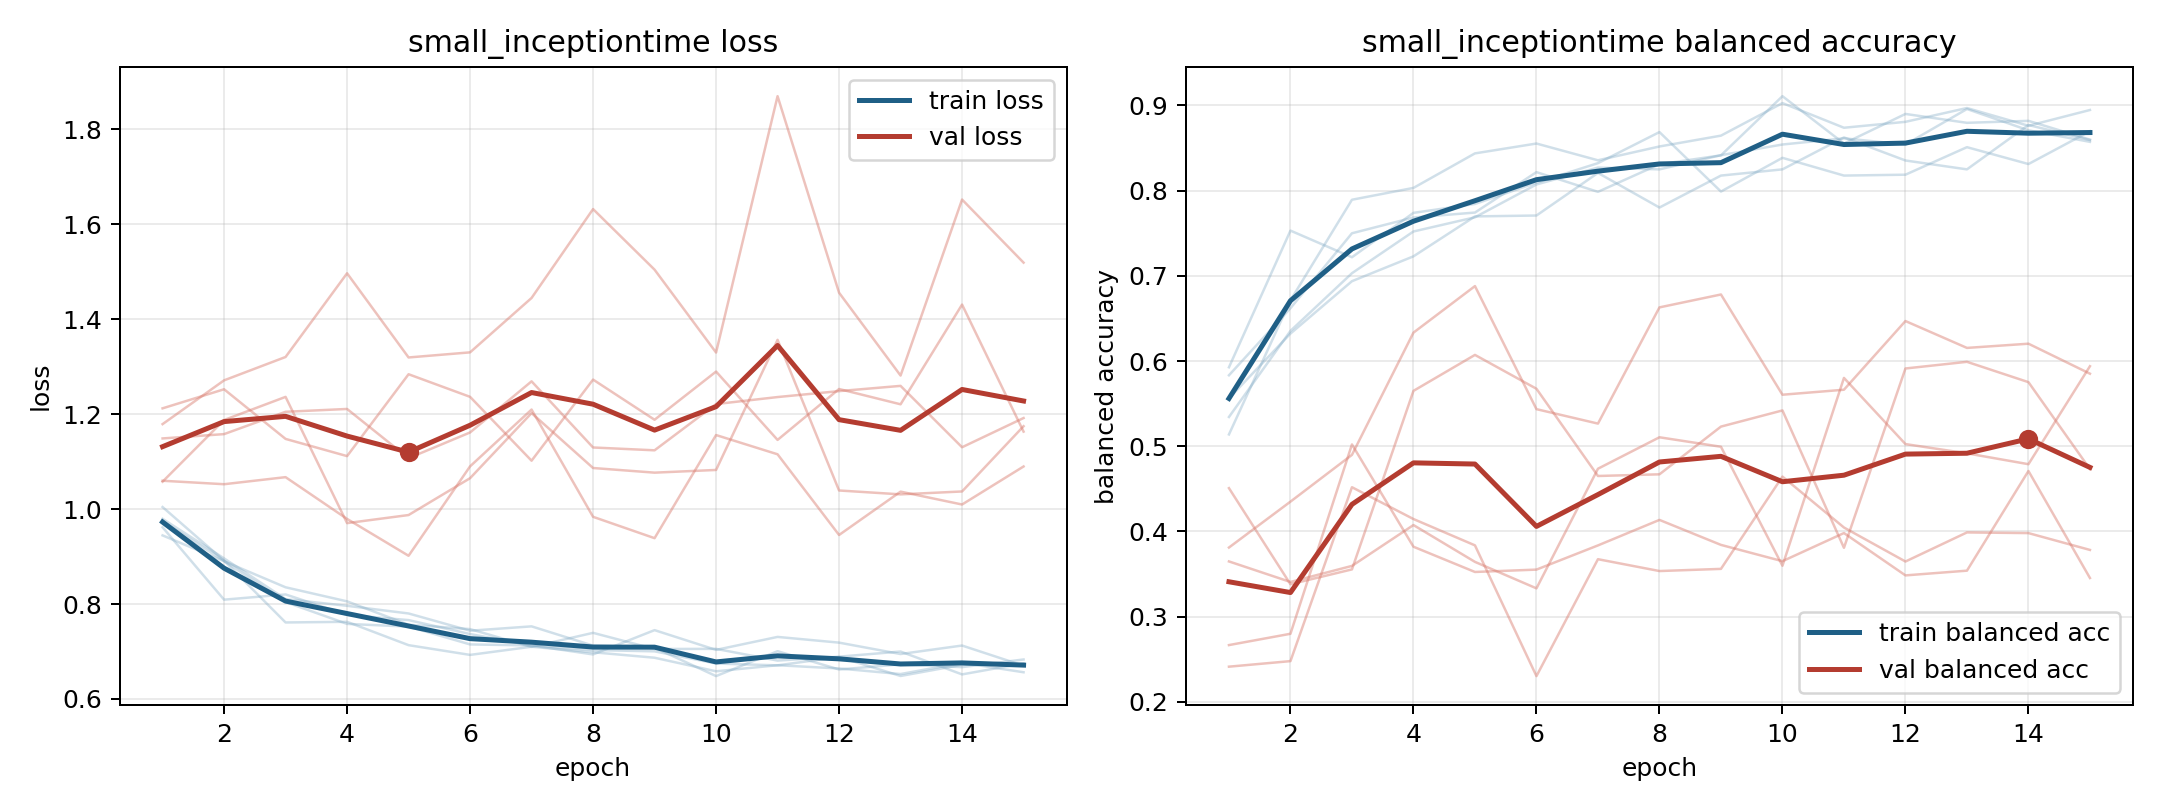

The file beside this chart, header and first rows:
model, fold, epoch, train_loss, train_balanced_accuracy, val_loss, val_balanced_accuracy
small_inceptiontime, 1, 1, 0.9796, 0.5833, 1.212, 0.3648
small_inceptiontime, 1, 2, 0.8961, 0.662, 1.253, 0.3407
small_inceptiontime, 1, 3, 0.8104, 0.75, 1.148, 0.3596
small_inceptiontime, 1, 4, 0.7962, 0.7685, 1.112, 0.4075
small_inceptiontime, 1, 5, 0.7801, 0.7743, 1.284, 0.3643
small_inceptiontime, 1, 6, 0.7437, 0.8218, 1.237, 0.3332
small_inceptiontime, 1, 7, 0.7529, 0.7986, 1.102, 0.4736
small_inceptiontime, 1, 8, 0.7123, 0.831, 1.273, 0.5106
small_inceptiontime, 1, 9, 0.708, 0.8414, 1.188, 0.4994
small_inceptiontime, 1, 10, 0.6481, 0.9109, 1.29, 0.3598
small_inceptiontime, 1, 11, 0.7006, 0.8553, 1.146, 0.5802
small_inceptiontime, 1, 12, 0.662, 0.89, 1.253, 0.5026
small_inceptiontime, 1, 13, 0.6729, 0.8796, 1.221, 0.4917
small_inceptiontime, 1, 14, 0.667, 0.8819, 1.431, 0.479
small_inceptiontime, 1, 15, 0.6831, 0.86, 1.163, 0.594
small_inceptiontime, 2, 1, 0.9739, 0.5344, 1.058, 0.4509
small_inceptiontime, 2, 2, 0.8908, 0.6354, 1.188, 0.3381
small_inceptiontime, 2, 3, 0.8041, 0.7031, 1.236, 0.3555
small_inceptiontime, 2, 4, 0.7581, 0.7521, 0.9705, 0.565
small_inceptiontime, 2, 5, 0.7525, 0.7687, 0.9875, 0.6072
small_inceptiontime, 2, 6, 0.7149, 0.8073, 1.065, 0.5675
small_inceptiontime, 2, 7, 0.7127, 0.8271, 1.202, 0.4651
small_inceptiontime, 2, 8, 0.7031, 0.825, 1.087, 0.4671
small_inceptiontime, 2, 9, 0.7003, 0.8417, 1.077, 0.5231
small_inceptiontime, 2, 10, 0.6746, 0.8542, 1.083, 0.5421
small_inceptiontime, 2, 11, 0.6707, 0.8615, 1.357, 0.3808
small_inceptiontime, 2, 12, 0.6885, 0.8542, 1.039, 0.5913
small_inceptiontime, 2, 13, 0.6483, 0.8958, 1.031, 0.5991
small_inceptiontime, 2, 14, 0.672, 0.8708, 1.037, 0.5753
small_inceptiontime, 2, 15, 0.6722, 0.8573, 1.175, 0.4732
small_inceptiontime, 3, 1, 1.004, 0.5139, 1.179, 0.2413
small_inceptiontime, 3, 2, 0.8913, 0.6713, 1.271, 0.2478
small_inceptiontime, 3, 3, 0.7611, 0.7894, 1.321, 0.4519
small_inceptiontime, 3, 4, 0.7625, 0.8032, 1.497, 0.4146
small_inceptiontime, 3, 5, 0.7133, 0.8438, 1.32, 0.3837
small_inceptiontime, 3, 6, 0.6928, 0.8553, 1.33, 0.2303
small_inceptiontime, 3, 7, 0.71, 0.8356, 1.445, 0.3675
small_inceptiontime, 3, 8, 0.6984, 0.8519, 1.632, 0.3536
small_inceptiontime, 3, 9, 0.6868, 0.8646, 1.505, 0.3561
small_inceptiontime, 3, 10, 0.6583, 0.9028, 1.33, 0.4644
small_inceptiontime, 3, 11, 0.671, 0.8738, 1.87, 0.4047
small_inceptiontime, 3, 12, 0.6642, 0.8808, 1.456, 0.3647
small_inceptiontime, 3, 13, 0.6524, 0.897, 1.281, 0.3989
small_inceptiontime, 3, 14, 0.6762, 0.8762, 1.652, 0.3981
small_inceptiontime, 3, 15, 0.6562, 0.8947, 1.519, 0.3783
small_inceptiontime, 4, 1, 0.9446, 0.5563, 1.06, 0.3812
small_inceptiontime, 4, 2, 0.8901, 0.6323, 1.052, 0.435
small_inceptiontime, 4, 3, 0.8353, 0.6937, 1.067, 0.4899
small_inceptiontime, 4, 4, 0.8056, 0.7229, 0.9793, 0.6334
small_inceptiontime, 4, 5, 0.7563, 0.7698, 0.9017, 0.688
small_inceptiontime, 4, 6, 0.7472, 0.7708, 1.09, 0.5436
small_inceptiontime, 4, 7, 0.7095, 0.8208, 1.21, 0.5266
small_inceptiontime, 4, 8, 0.7393, 0.7802, 0.9838, 0.663
small_inceptiontime, 4, 9, 0.7052, 0.8177, 0.9388, 0.6782
small_inceptiontime, 4, 10, 0.7055, 0.825, 1.156, 0.5605
small_inceptiontime, 4, 11, 0.6808, 0.8625, 1.116, 0.5664
small_inceptiontime, 4, 12, 0.6891, 0.8354, 0.9455, 0.647
small_inceptiontime, 4, 13, 0.6999, 0.825, 1.037, 0.6154
small_inceptiontime, 4, 14, 0.6517, 0.8771, 1.01, 0.6204
small_inceptiontime, 4, 15, 0.675, 0.8594, 1.09, 0.5852
... 15 more rows
